The GitHub repository chinmoy12c/spsVision contains a labelled image folder "datasets" with 3 categories: paper, scissor, stone. Examples follow, each with its label.

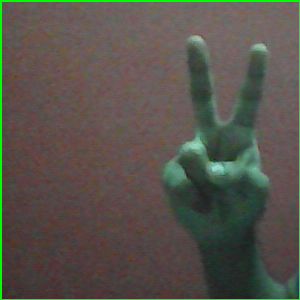
Label: scissor

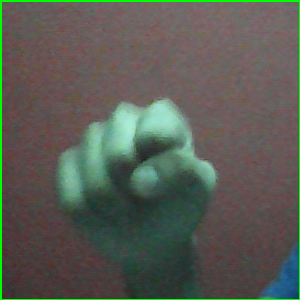
Label: stone

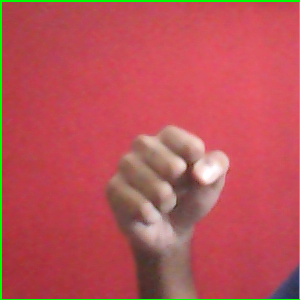
Label: stone

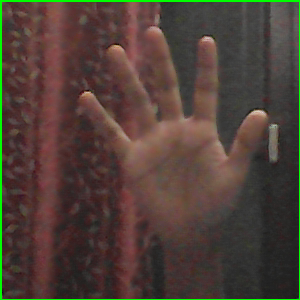
Label: paper

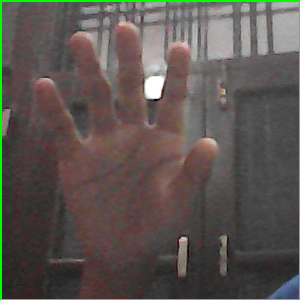
Label: paper

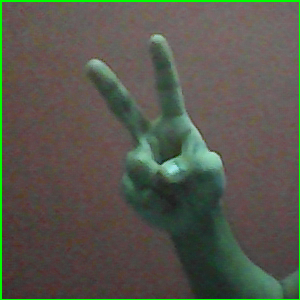
Label: scissor
